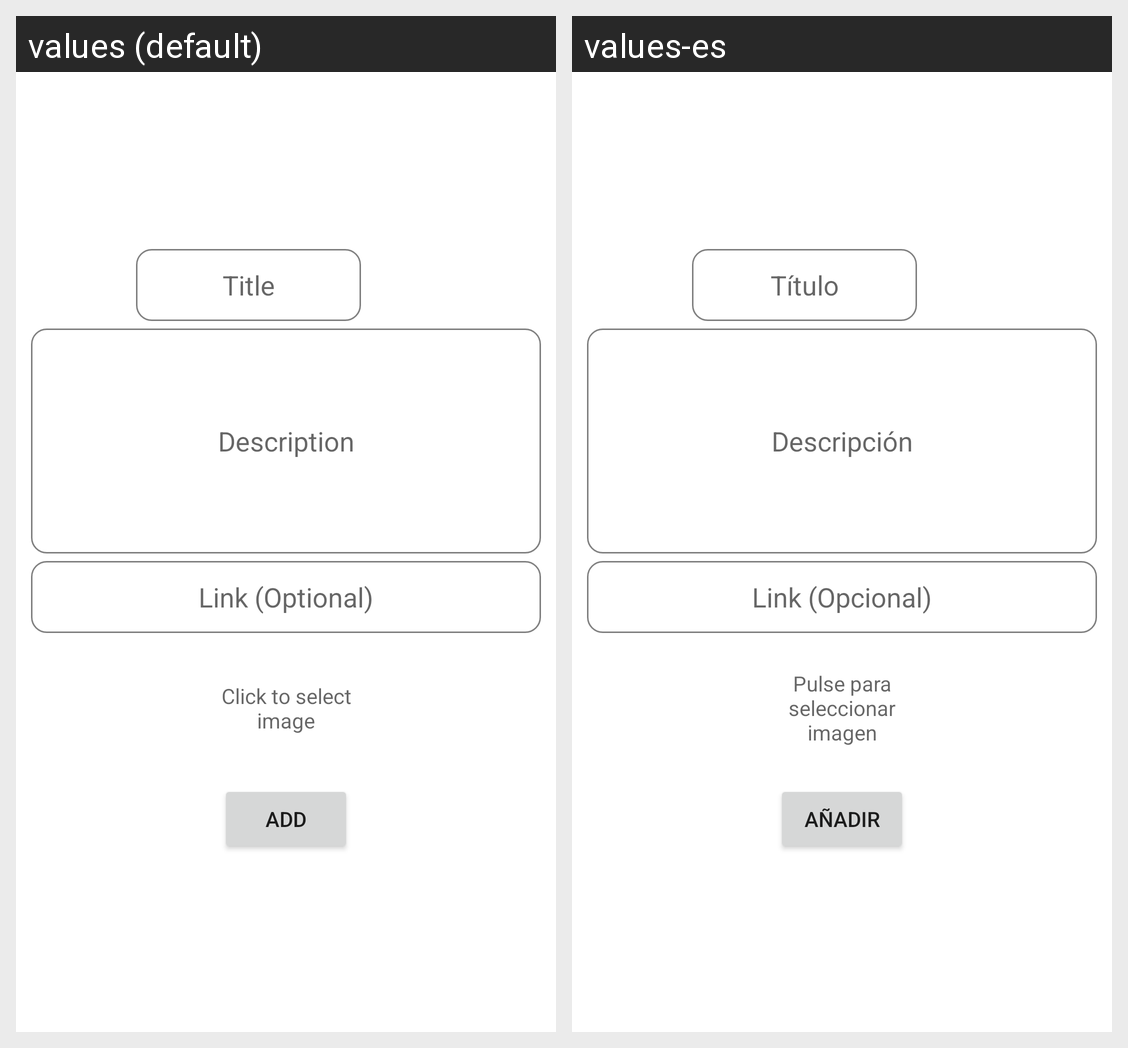

Strings drawn on this Android screen and how each of the app's shown locales translates them:
Android screen res/layout/activity_new_news.xml rendered under 2 locales, left to right: values (default), values-es. Device: Nexus 5 (rendered at 1080×1920; each locale shown at half size, 540×960, under a caption strip naming it); theme Theme.ProyectoDAM.
Strings drawn on this screen, with the default value and each locale's value (text and hints the layout hard-codes, and strings that could not be matched under every locale, appear in the picture but are not listed):

title
  values: Title
  values-es: Título

description
  values: Description
  values-es: Descripción

link
  values: Link (Optional)
  values-es: Link (Opcional)

selectimage
  values: Click to select image
  values-es: Pulse para seleccionar imagen

add
  values: Add
  values-es: Añadir
